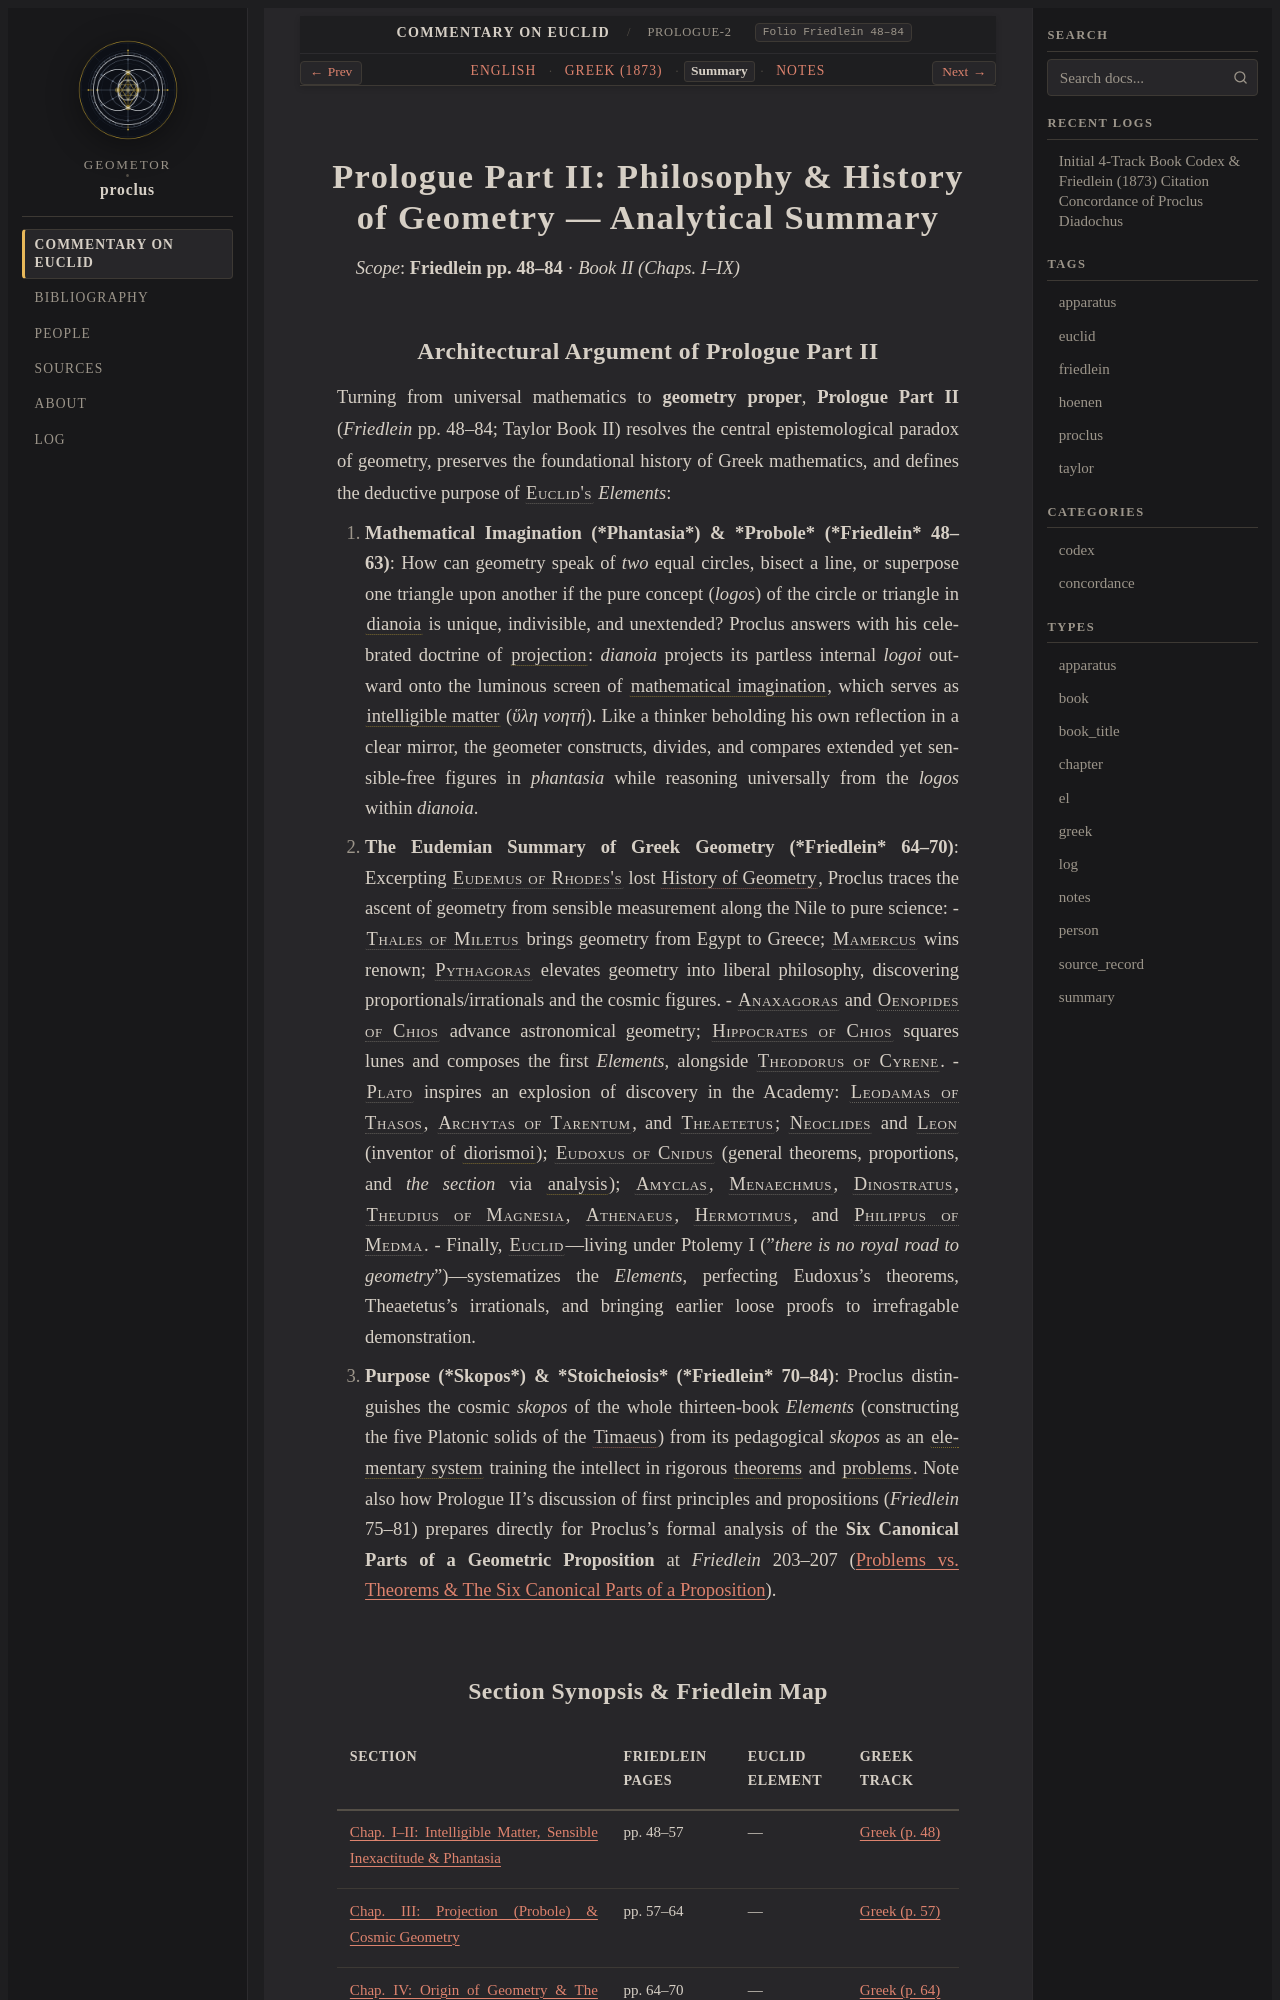

repository: geometor/proclus · page: in_euclidem/prologue-2/prologue-2-summary.html · generator: sphinx

:order: 22
:type: summary
:canonical_id: prologue-2
:folio: Friedlein 48–84
:book: Prologue II

.. _unit-prologue-2-summary:

Prologue Part II: Philosophy & History of Geometry — Analytical Summary
=======================================================================

*Scope*: **Friedlein pp. 48–84** · *Book II (Chaps. I–IX)*
